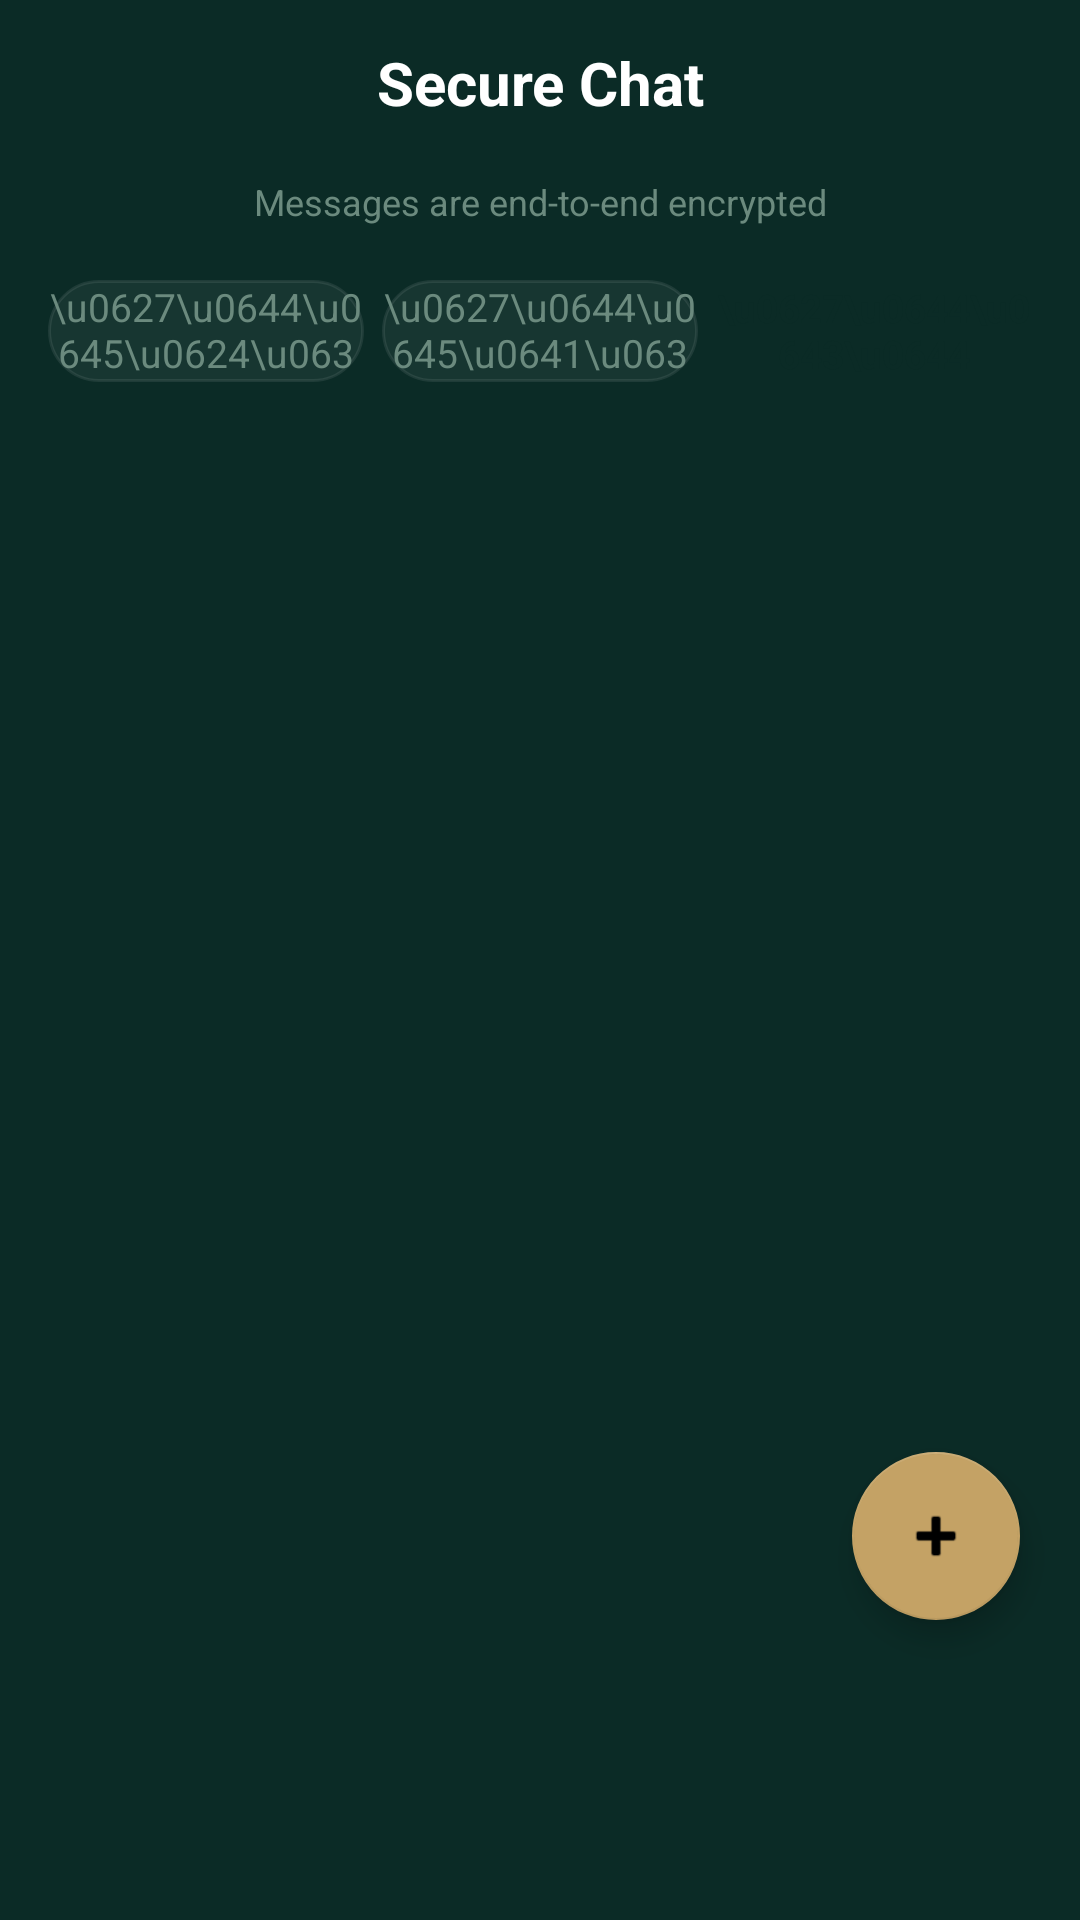

Here is an Android app screen rendered from its layout file. Give the layout XML and the strings, colors and styles it references.
<!-- AndroidManifest.xml: application theme Theme.H4CKINTO -->
<!-- res/layout/fragment_chat_list.xml -->
<?xml version="1.0" encoding="utf-8"?>
<FrameLayout
    xmlns:android="http://schemas.android.com/apk/res/android"
    xmlns:app="http://schemas.android.com/apk/res-auto"
    android:layout_width="match_parent"
    android:layout_height="match_parent"
    android:background="@color/chat_background"
    android:layoutDirection="rtl">

    <LinearLayout
        android:layout_width="match_parent"
        android:layout_height="match_parent"
        android:orientation="vertical">

        
        <TextView
            android:id="@+id/chat_list_title"
            android:layout_width="match_parent"
            android:layout_height="wrap_content"
            android:gravity="center"
            android:paddingStart="16dp"
            android:paddingEnd="16dp"
            android:paddingTop="14dp"
            android:paddingBottom="10dp"
            android:text="@string/chat_app_name"
            android:textColor="@color/chat_text_primary"
            android:textSize="20sp"
            android:textStyle="bold"
            android:letterSpacing="0"
            android:textDirection="anyRtl" />

        
        <TextView
            android:id="@+id/chat_encrypted_banner_text"
            android:layout_width="match_parent"
            android:layout_height="wrap_content"
            android:layout_marginStart="16dp"
            android:layout_marginEnd="16dp"
            android:layout_marginBottom="10dp"
            android:background="@drawable/bg_encrypted_banner"
            android:gravity="center"
            android:paddingStart="14dp"
            android:paddingEnd="14dp"
            android:paddingTop="8dp"
            android:paddingBottom="8dp"
            android:text="@string/chat_encrypted_banner"
            android:textColor="@color/chat_text_tertiary"
            android:textSize="12sp"
            android:letterSpacing="0"
            android:textDirection="anyRtl"
            android:drawablePadding="6dp"
            app:drawableStartCompat="@drawable/ic_lock_small"
            app:drawableEndCompat="@drawable/ic_lock_small"
            app:drawableTint="@color/chat_text_tertiary" />

        
        <LinearLayout
            android:id="@+id/filter_tabs"
            android:layout_width="match_parent"
            android:layout_height="wrap_content"
            android:orientation="horizontal"
            android:gravity="center"
            android:paddingStart="16dp"
            android:paddingEnd="16dp"
            android:paddingBottom="8dp">

            <TextView
                android:id="@+id/tab_all"
                android:layout_width="0dp"
                android:layout_height="34dp"
                android:layout_weight="1"
                android:layout_marginEnd="6dp"
                android:gravity="center"
                android:text="\u0627\u0644\u0643\u0644"
                android:textSize="13sp"
                android:textStyle="bold"
                android:textColor="@color/background_dark"
                android:letterSpacing="0"
                android:background="@drawable/bg_tab_selected" />

            <TextView
                android:id="@+id/tab_favorites"
                android:layout_width="0dp"
                android:layout_height="34dp"
                android:layout_weight="1"
                android:layout_marginEnd="6dp"
                android:gravity="center"
                android:text="\u0627\u0644\u0645\u0641\u0636\u0644\u0629"
                android:textSize="13sp"
                android:textColor="@color/chat_text_tertiary"
                android:letterSpacing="0"
                android:background="@drawable/bg_tab_unselected" />

            <TextView
                android:id="@+id/tab_archived"
                android:layout_width="0dp"
                android:layout_height="34dp"
                android:layout_weight="1"
                android:gravity="center"
                android:text="\u0627\u0644\u0645\u0624\u0631\u0634\u0641\u0629"
                android:textSize="13sp"
                android:textColor="@color/chat_text_tertiary"
                android:letterSpacing="0"
                android:background="@drawable/bg_tab_unselected" />
        </LinearLayout>

        
        <FrameLayout
            android:layout_width="match_parent"
            android:layout_height="0dp"
            android:layout_weight="1">

            <androidx.recyclerview.widget.RecyclerView
                android:id="@+id/chat_list_recycler"
                android:layout_width="match_parent"
                android:layout_height="match_parent"
                android:clipToPadding="false"
                android:paddingBottom="100dp" />

            <LinearLayout
                android:id="@+id/skeleton_loading"
                android:layout_width="match_parent"
                android:layout_height="match_parent"
                android:orientation="vertical"
                android:padding="16dp"
                android:visibility="gone">

                <include layout="@layout/item_skeleton_chat" />
                <include layout="@layout/item_skeleton_chat" />
                <include layout="@layout/item_skeleton_chat" />
                <include layout="@layout/item_skeleton_chat" />
                <include layout="@layout/item_skeleton_chat" />
                <include layout="@layout/item_skeleton_chat" />
            </LinearLayout>

            <LinearLayout
                android:id="@+id/chat_list_empty_state"
                android:layout_width="match_parent"
                android:layout_height="match_parent"
                android:gravity="center"
                android:orientation="vertical"
                android:padding="32dp"
                android:visibility="gone">

                <TextView
                    android:id="@+id/empty_state_message"
                    android:layout_width="wrap_content"
                    android:layout_height="wrap_content"
                    android:gravity="center"
                    android:text="@string/chat_empty_no_conversations"
                    android:textColor="@color/chat_text_tertiary"
                    android:textSize="16sp"
                    android:letterSpacing="0"
                    android:textDirection="anyRtl" />

                <TextView
                    android:layout_width="wrap_content"
                    android:layout_height="wrap_content"
                    android:layout_marginTop="8dp"
                    android:gravity="center"
                    android:text="@string/chat_empty_subtitle"
                    android:textColor="@color/chat_text_tertiary"
                    android:textSize="14sp"
                    android:letterSpacing="0"
                    android:textDirection="anyRtl" />
            </LinearLayout>
        </FrameLayout>
    </LinearLayout>

    
    <com.google.android.material.floatingactionbutton.FloatingActionButton
        android:id="@+id/fab_new_chat"
        android:layout_width="wrap_content"
        android:layout_height="wrap_content"
        android:layout_gravity="bottom|start"
        android:layout_marginStart="20dp"
        android:layout_marginBottom="100dp"
        android:src="@android:drawable/ic_input_add"
        android:tint="@color/white"
        app:backgroundTint="@color/chat_fab_bg"
        app:fabSize="normal"
        android:contentDescription="@string/chat_fab_new_chat" />

</FrameLayout>
<!-- res/layout/item_skeleton_chat.xml (included above) -->
<?xml version="1.0" encoding="utf-8"?>
<LinearLayout xmlns:android="http://schemas.android.com/apk/res/android"
    android:layout_width="match_parent"
    android:layout_height="wrap_content"
    android:orientation="horizontal"
    android:paddingVertical="12dp"
    android:gravity="center_vertical">

    <View
        android:layout_width="48dp"
        android:layout_height="48dp"
        android:background="@drawable/bg_skeleton_pulse" />

    <LinearLayout
        android:layout_width="0dp"
        android:layout_height="wrap_content"
        android:layout_weight="1"
        android:orientation="vertical"
        android:layout_marginStart="12dp">

        <View
            android:layout_width="140dp"
            android:layout_height="14dp"
            android:background="@drawable/bg_skeleton_pulse" />

        <View
            android:layout_width="200dp"
            android:layout_height="12dp"
            android:layout_marginTop="8dp"
            android:background="@drawable/bg_skeleton_pulse" />
    </LinearLayout>

    <View
        android:layout_width="40dp"
        android:layout_height="10dp"
        android:background="@drawable/bg_skeleton_pulse" />
</LinearLayout>
<!-- resources referenced by this layout -->
<resources>
  <color name="background_dark">#0B2B26</color>
  <color name="chat_background">#0B2B26</color>
  <color name="chat_fab_bg">#C4A265</color>
  <color name="chat_text_primary">#FFFFFF</color>
  <color name="chat_text_tertiary">#6B8A7E</color>
  <color name="white">#FFFFFFFF</color>
  <!-- drawable bg_skeleton_pulse (drawable) -->
  <?xml version="1.0" encoding="utf-8"?>
  <animation-list xmlns:android="http://schemas.android.com/apk/res/android"
      android:oneshot="false">
      <item android:drawable="@color/skeleton_light" android:duration="600" />
      <item android:drawable="@color/skeleton_dark" android:duration="600" />
  </animation-list>
  <!-- drawable bg_tab_unselected (drawable) -->
  <?xml version="1.0" encoding="utf-8"?>
  <shape xmlns:android="http://schemas.android.com/apk/res/android"
      android:shape="rectangle">
      <solid android:color="#0DFFFFFF" />
      <stroke
          android:width="1dp"
          android:color="#15FFFFFF" />
      <corners android:radius="24dp" />
  </shape>
  <string name="chat_app_name">Secure Chat</string>
  <string name="chat_empty_no_conversations">No conversations. Tap + to start one.</string>
  <string name="chat_empty_subtitle">Go to Contacts to pick a chat</string>
  <string name="chat_encrypted_banner">Messages are end-to-end encrypted</string>
  <string name="chat_fab_new_chat">New chat</string>
  <style name="Theme.H4CKINTO" parent="Theme.BookReader" />
  <color name="skeleton_light">#164D43</color>
  <color name="skeleton_dark">#0F3D35</color>
  <color name="accent_blue">#C4A265</color>
  <color name="accent_cyan">#C4A265</color>
  <color name="accent_teal">#D4B87A</color>
  <color name="black">#FF000000</color>
  <color name="background_card">#0F3D35</color>
  <color name="text_primary">#FFFFFF</color>
  <color name="nav_background">#081F1B</color>
  <color name="text_secondary">#A8C4B8</color>
  <color name="text_hint">#4A6B5E</color>
  <color name="chat_surface">#0F3D35</color>
  <color name="chat_surface_light">#164D43</color>
  <color name="chat_text_secondary">#A8C4B8</color>
  <color name="chat_accent">#C4A265</color>
  <color name="chat_accent_light">#D4B87A</color>
  <color name="chat_input_bg">#164D43</color>
  <color name="chat_bubble_sent">#C4A265</color>
  <color name="chat_bubble_received">#164D43</color>
  <color name="chat_banner_bg">#0F3D35</color>
  <color name="chat_nav_bg">#0B2B26</color>
  <color name="chat_nav_selected">#C4A265</color>
  <color name="chat_nav_unselected">#6B8A7E</color>
  <color name="chat_divider">#164D43</color>
  <color name="chat_online">#10B981</color>
  <color name="chat_pin_box">#164D43</color>
  <color name="chat_unread_badge">#C4A265</color>
  <color name="chat_verified">#C4A265</color>
  <style name="DialogButton.Positive" parent="Widget.MaterialComponents.Button.TextButton.Dialog">
          <item name="android:textColor">@color/chat_accent</item>
          <item name="android:textSize">14sp</item>
          <item name="android:fontFamily">sans-serif-medium</item>
          <item name="android:textAllCaps">false</item>
      </style>
  <style name="DialogButton.Negative" parent="Widget.MaterialComponents.Button.TextButton.Dialog">
          <item name="android:textColor">@color/chat_text_secondary</item>
          <item name="android:textSize">14sp</item>
          <item name="android:fontFamily">sans-serif-medium</item>
          <item name="android:textAllCaps">false</item>
      </style>
  <style name="DialogButton.Neutral" parent="Widget.MaterialComponents.Button.TextButton.Dialog">
          <item name="android:textColor">@color/chat_text_tertiary</item>
          <item name="android:textSize">14sp</item>
          <item name="android:fontFamily">sans-serif-medium</item>
          <item name="android:textAllCaps">false</item>
      </style>
</resources>
